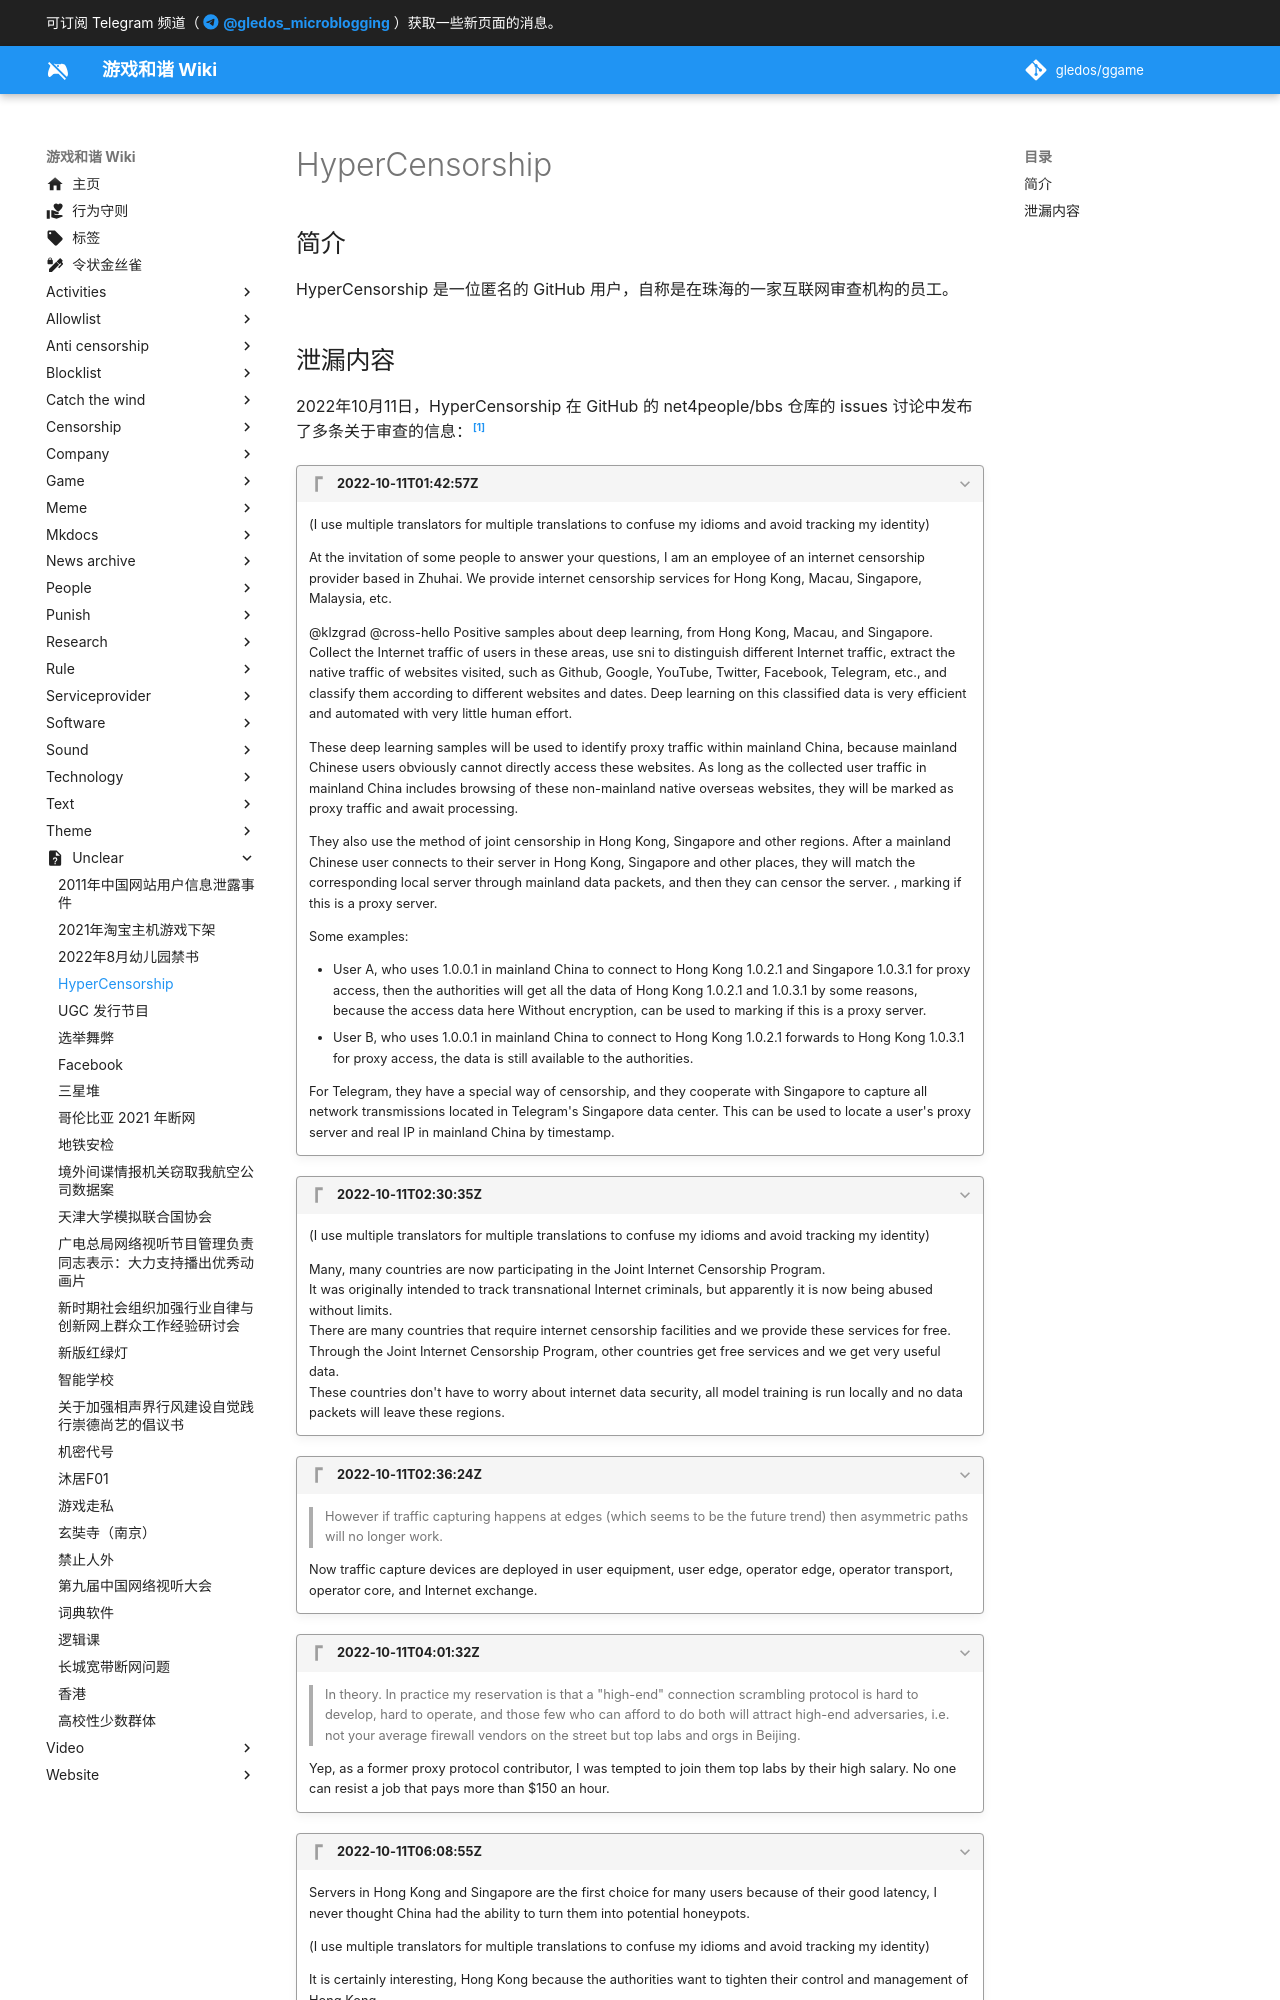

repository: gledos/ggame · page: unclear/HyperCensorship.html · generator: mkdocs

---
title: HyperCensorship
description:
published: true
date: "2022-10-12T21:05:00"
特殊标签标记: #无标签
editor: markdown
dateCreated: "2022-10-12T21:05:00"
---

## 简介

HyperCensorship 是一位匿名的 GitHub 用户，自称是在珠海的一家互联网审查机构的员工。
